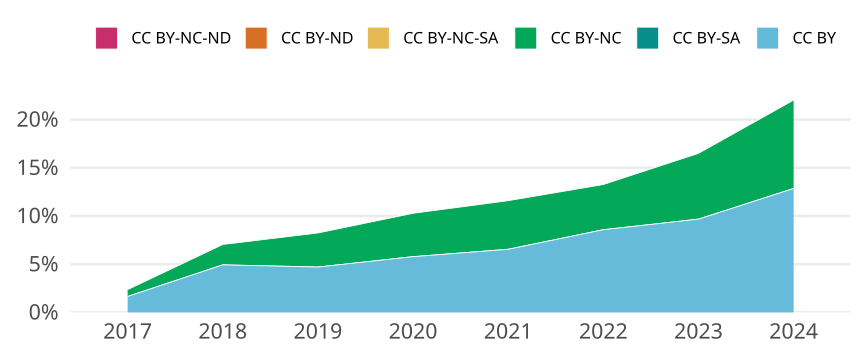

The table this chart was drawn from, first rows:
cr_year, cc, cc_total, jn_all, prop
2017, CC BY, 483, 29231, 0.01652
2017, CC BY-SA, 0, NA, 0
2017, CC BY-NC, 208, 29231, 0.007116
2017, CC BY-NC-SA, 0, NA, 0
2017, CC BY-ND, 0, NA, 0
2017, CC BY-NC-ND, 0, NA, 0
2018, CC BY, 1474, 29911, 0.04928
2018, CC BY-SA, 0, NA, 0
2018, CC BY-NC, 633, 29911, 0.02116
2018, CC BY-NC-SA, 0, NA, 0
2018, CC BY-ND, 0, NA, 0
2018, CC BY-NC-ND, 0, NA, 0
2019, CC BY, 1472, 31307, 0.04702
2019, CC BY-SA, 0, NA, 0
2019, CC BY-NC, 1107, 31307, 0.03536
2019, CC BY-NC-SA, 0, NA, 0
2019, CC BY-ND, 0, NA, 0
2019, CC BY-NC-ND, 0, NA, 0
2020, CC BY, 1865, 32262, 0.05781
2020, CC BY-SA, 0, NA, 0
2020, CC BY-NC, 1451, 32262, 0.04498
2020, CC BY-NC-SA, 0, NA, 0
2020, CC BY-ND, 0, NA, 0
2020, CC BY-NC-ND, 0, NA, 0
2021, CC BY, 2042, 31199, 0.06545
2021, CC BY-SA, 0, NA, 0
2021, CC BY-NC, 1573, 31199, 0.05042
2021, CC BY-NC-SA, 0, NA, 0
2021, CC BY-ND, 0, NA, 0
2021, CC BY-NC-ND, 0, NA, 0
2022, CC BY, 2614, 30479, 0.08576
2022, CC BY-SA, 0, NA, 0
2022, CC BY-NC, 1429, 30479, 0.04688
2022, CC BY-NC-SA, 0, NA, 0
2022, CC BY-ND, 0, NA, 0
2022, CC BY-NC-ND, 0, NA, 0
2023, CC BY, 2973, 30739, 0.09672
2023, CC BY-SA, 0, NA, 0
2023, CC BY-NC, 2098, 30739, 0.06825
2023, CC BY-NC-SA, 0, NA, 0
2023, CC BY-ND, 0, NA, 0
2023, CC BY-NC-ND, 0, NA, 0
2024, CC BY, 4089, 31814, 0.1285
2024, CC BY-SA, 0, NA, 0
2024, CC BY-NC, 2916, 31814, 0.09166
2024, CC BY-NC-SA, 0, NA, 0
2024, CC BY-ND, 0, NA, 0
2024, CC BY-NC-ND, 0, NA, 0
